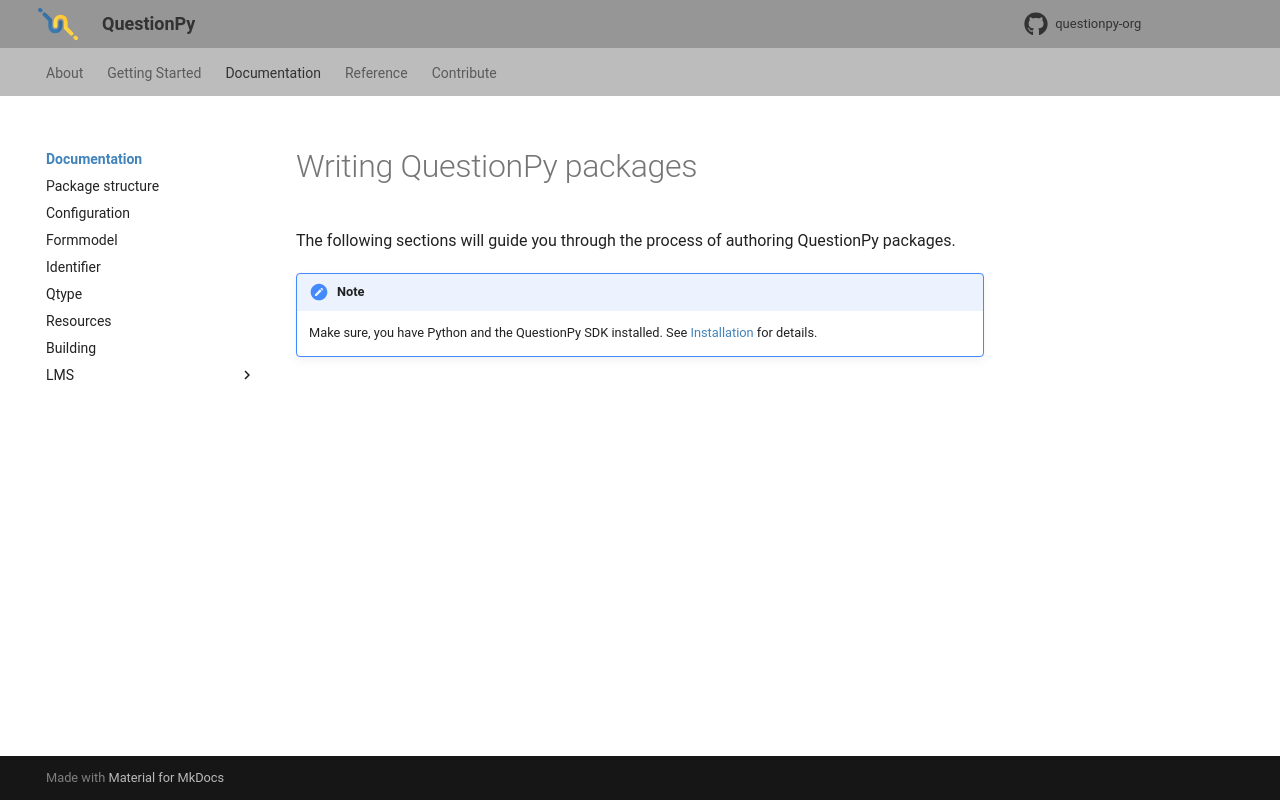

repository: questionpy-org/questionpy-docs · page: documentation/index.html · generator: mkdocs

# Write Documentation
